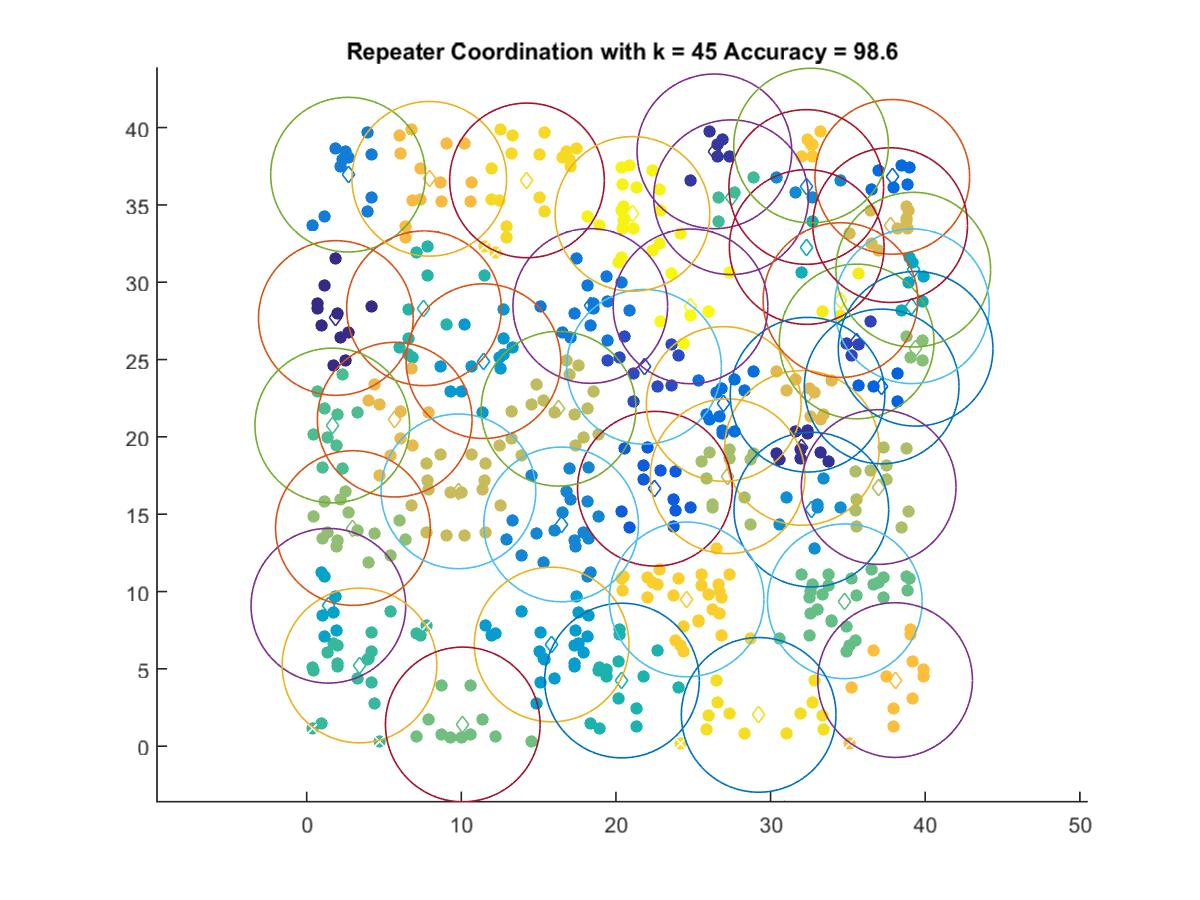

Source data for this figure (header and first rows):
1.8857, 27.687
32.03, 19.29
26.37, 38.46
35.57, 26.17
21.82, 24.53
22.52, 16.65
37.18, 23.26
37.87, 36.81
26.97, 22.13
18.34, 28.46
2.674, 36.95
16.45, 14.34
32.31, 36.16
32.63, 15.3
11.43, 24.89
15.84, 6.574
1.404, 9.079
39.23, 30.81
39.14, 28.45
32.34, 32.28
20.39, 4.242
7.587, 28.31
3.416, 5.216
27.44, 35.5
1.657, 20.73
34.8, 9.366
10.1, 1.404
39.38, 25.7
2.99, 14.1
27.22, 17.45
36.99, 16.76
16.29, 21.82
9.815, 16.48
37.73, 33.69
32.39, 22.73
5.693, 21.11
7.929, 36.69
38.05, 4.273
32.62, 38.84
24.57, 9.489
14.25, 36.58
29.23, 2.021
34.52, 28.85
21.07, 34.42
24.82, 28.44
